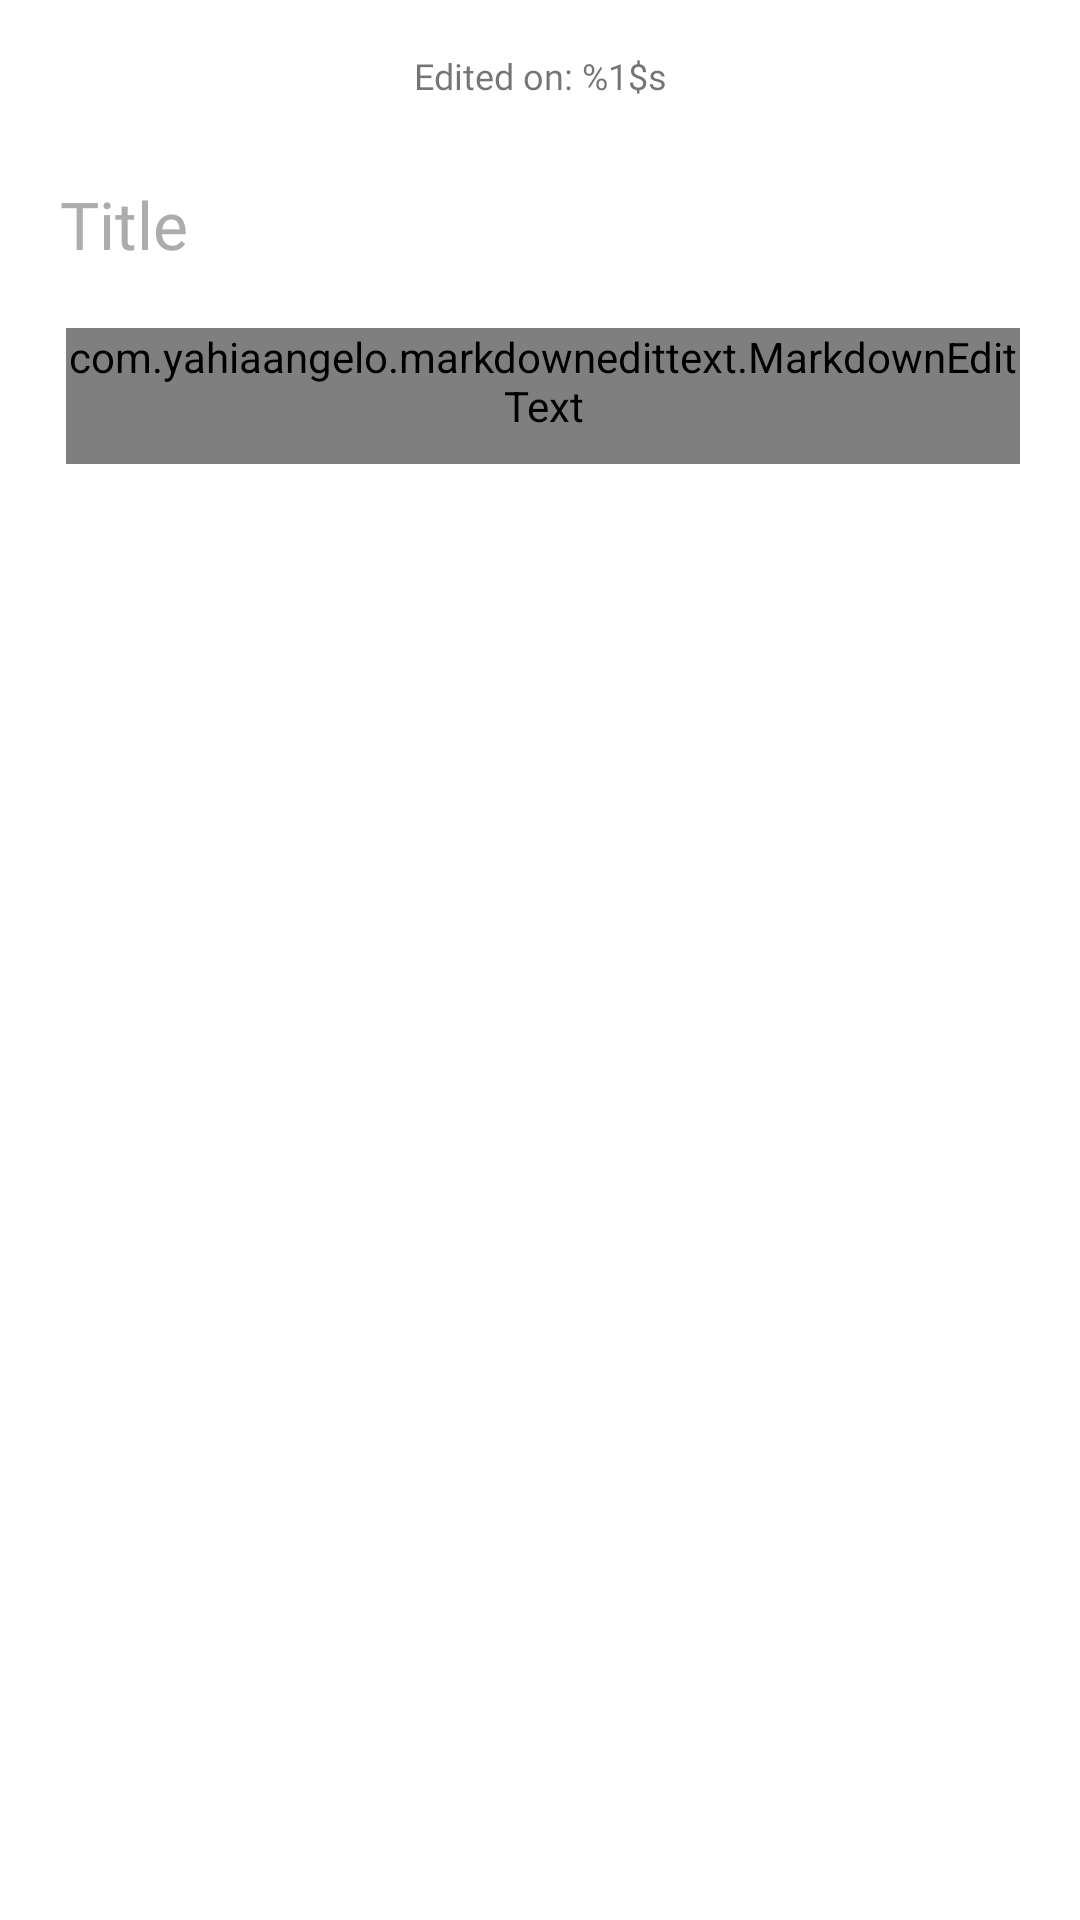

Layout XML and referenced resources for this Android screen:
<!-- AndroidManifest.xml: application theme Theme.Memories -->
<!-- res/layout/fragment_memories_content.xml -->
<?xml version="1.0" encoding="utf-8"?>
<androidx.constraintlayout.widget.ConstraintLayout xmlns:android="http://schemas.android.com/apk/res/android"
    xmlns:app="http://schemas.android.com/apk/res-auto"
    xmlns:tools="http://schemas.android.com/tools"
    android:id="@+id/memoriesContentFragmentParent"
    android:layout_width="match_parent"
    android:layout_height="match_parent">

    <androidx.constraintlayout.widget.ConstraintLayout
        android:id="@+id/toolbarFragmentMemoriesContent"
        android:layout_width="match_parent"
        android:layout_height="50dp"
        app:layout_constraintEnd_toEndOf="parent"
        app:layout_constraintStart_toStartOf="parent"
        app:layout_constraintTop_toTopOf="parent">

        <ImageView
            android:id="@+id/backBtn"
            android:layout_width="wrap_content"
            android:layout_height="wrap_content"
            android:layout_marginStart="15dp"
            android:background="?attr/selectableItemBackgroundBorderless"
            android:clickable="true"
            android:contentDescription="@string/back"
            android:focusable="true"
            android:paddingTop="5dp"
            android:paddingEnd="5dp"
            android:paddingBottom="5dp"
            android:src="@drawable/ic_back"
            app:layout_constraintBottom_toBottomOf="parent"
            app:layout_constraintStart_toStartOf="parent"
            app:layout_constraintTop_toTopOf="parent"
            tools:ignore="RtlSymmetry" />

        <com.google.android.material.textview.MaterialTextView
            android:id="@+id/lastEdited"
            android:layout_width="wrap_content"
            android:layout_height="wrap_content"
            android:layout_centerInParent="true"
            android:fontFamily="@font/koho_regular"
            android:paddingStart="13dp"
            android:paddingTop="5dp"
            android:paddingEnd="13dp"
            android:paddingBottom="5dp"
            android:text="@string/edited_on"
            android:textSize="12sp"
            app:layout_constraintBottom_toBottomOf="parent"
            app:layout_constraintEnd_toStartOf="@+id/memoriesOptionsMenu"
            app:layout_constraintStart_toEndOf="@+id/backBtn"
            app:layout_constraintTop_toTopOf="parent"
            tools:ignore="RelativeOverlap" />

        <ImageView
            android:id="@+id/memoriesOptionsMenu"
            android:layout_width="wrap_content"
            android:layout_height="wrap_content"
            android:layout_marginEnd="15dp"
            android:background="?attr/selectableItemBackgroundBorderless"
            android:clickable="true"
            android:contentDescription="@string/save"
            android:focusable="true"
            android:paddingStart="5dp"
            android:paddingTop="5dp"
            android:paddingBottom="5dp"
            android:src="@drawable/ic_baseline_more"
            app:layout_constraintBottom_toBottomOf="parent"
            app:layout_constraintEnd_toEndOf="parent"
            app:layout_constraintTop_toTopOf="parent"
            tools:ignore="RtlSymmetry" />

    </androidx.constraintlayout.widget.ConstraintLayout>

    <androidx.core.widget.NestedScrollView
        android:id="@id/scrollView"
        android:layout_width="match_parent"
        android:layout_height="0dp"
        android:fillViewport="true"
        app:layout_constraintBottom_toTopOf="@+id/bottomBarMarkdown"
        app:layout_constraintEnd_toEndOf="parent"
        app:layout_constraintStart_toStartOf="parent"
        app:layout_constraintTop_toBottomOf="@+id/toolbarFragmentMemoriesContent">

        <LinearLayout
            android:layout_width="match_parent"
            android:layout_height="match_parent"
            android:orientation="vertical">


            <EditText
                android:id="@+id/etTitle"
                android:layout_width="match_parent"
                android:layout_height="wrap_content"
                android:layout_marginStart="20dp"
                android:layout_marginTop="10dp"
                android:layout_marginEnd="20dp"
                android:layout_marginBottom="10dp"
                android:background="@null"
                android:fontFamily="@font/koho_light"
                android:hint="@string/title"
                android:textColorHint="@color/hint"
                android:importantForAutofill="no"
                android:inputType="none"
                android:textSize="22sp" />

            <com.yahiaangelo.markdownedittext.MarkdownEditText
                android:id="@+id/etMemoriesContent"
                android:layout_width="match_parent"
                android:layout_height="wrap_content"
                android:layout_marginStart="22dp"
                android:layout_marginTop="10dp"
                android:layout_marginEnd="20dp"
                android:background="@null"
                android:fontFamily="@font/koho_regular"
                android:hint="@string/memories"
                android:importantForAutofill="no"
                android:textColorHint="@color/hint"
                android:inputType="none"
                android:paddingBottom="10dp"
                android:textSize="16sp" />

            <ImageView
                android:id="@+id/memoriesImage"
                android:layout_width="match_parent"
                android:layout_height="wrap_content"
                android:adjustViewBounds="true"
                android:contentDescription="@string/memoriesContentImage"
                android:visibility="gone" />

        </LinearLayout>

    </androidx.core.widget.NestedScrollView>

    <LinearLayout
        android:id="@+id/bottomBarMarkdown"
        android:layout_width="match_parent"
        android:layout_height="50dp"
        android:gravity="center_horizontal"
        android:orientation="horizontal"
        android:visibility="gone"
        app:layout_constraintBottom_toBottomOf="parent"
        app:layout_constraintEnd_toEndOf="parent"
        app:layout_constraintStart_toStartOf="parent">

        <com.yahiaangelo.markdownedittext.MarkdownStylesBar
            android:id="@+id/styleBar"
            android:layout_width="wrap_content"
            android:layout_height="wrap_content"
            android:layout_marginStart="10dp"
            android:layout_marginEnd="10dp"
            android:layout_marginBottom="6dp"
            android:elevation="5dp"
            android:paddingStart="10dp"
            tools:ignore="RtlSymmetry" />

    </LinearLayout>

</androidx.constraintlayout.widget.ConstraintLayout>
<!-- resources referenced by this layout -->
<resources>
  <color name="hint">#ACACAC</color>
  <string name="back">back</string>
  <string name="edited_on">Edited on: %1$s</string>
  <string name="memories">Memories</string>
  <string name="memoriesContentImage">MemoriesContentImage</string>
  <string name="save">save</string>
  <string name="title">Title</string>
  <style name="Theme.Memories" parent="Theme.MaterialComponents.Light.NoActionBar">
          
          <item name="colorPrimary">@color/colorPrimary</item>
          <item name="colorPrimaryVariant">@color/colorPrimaryDark</item>
          <item name="colorOnPrimary">@color/white</item>
          <item name="android:windowLightStatusBar">true</item>
          <item name="android:windowContentTransitions">true</item>
          
          <item name="android:statusBarColor" tools:targetApi="l">@color/white</item>
          
      </style>
  <color name="colorPrimary">#262627</color>
  <color name="colorPrimaryDark">#3700B3</color>
  <color name="white">#fff</color>
</resources>
